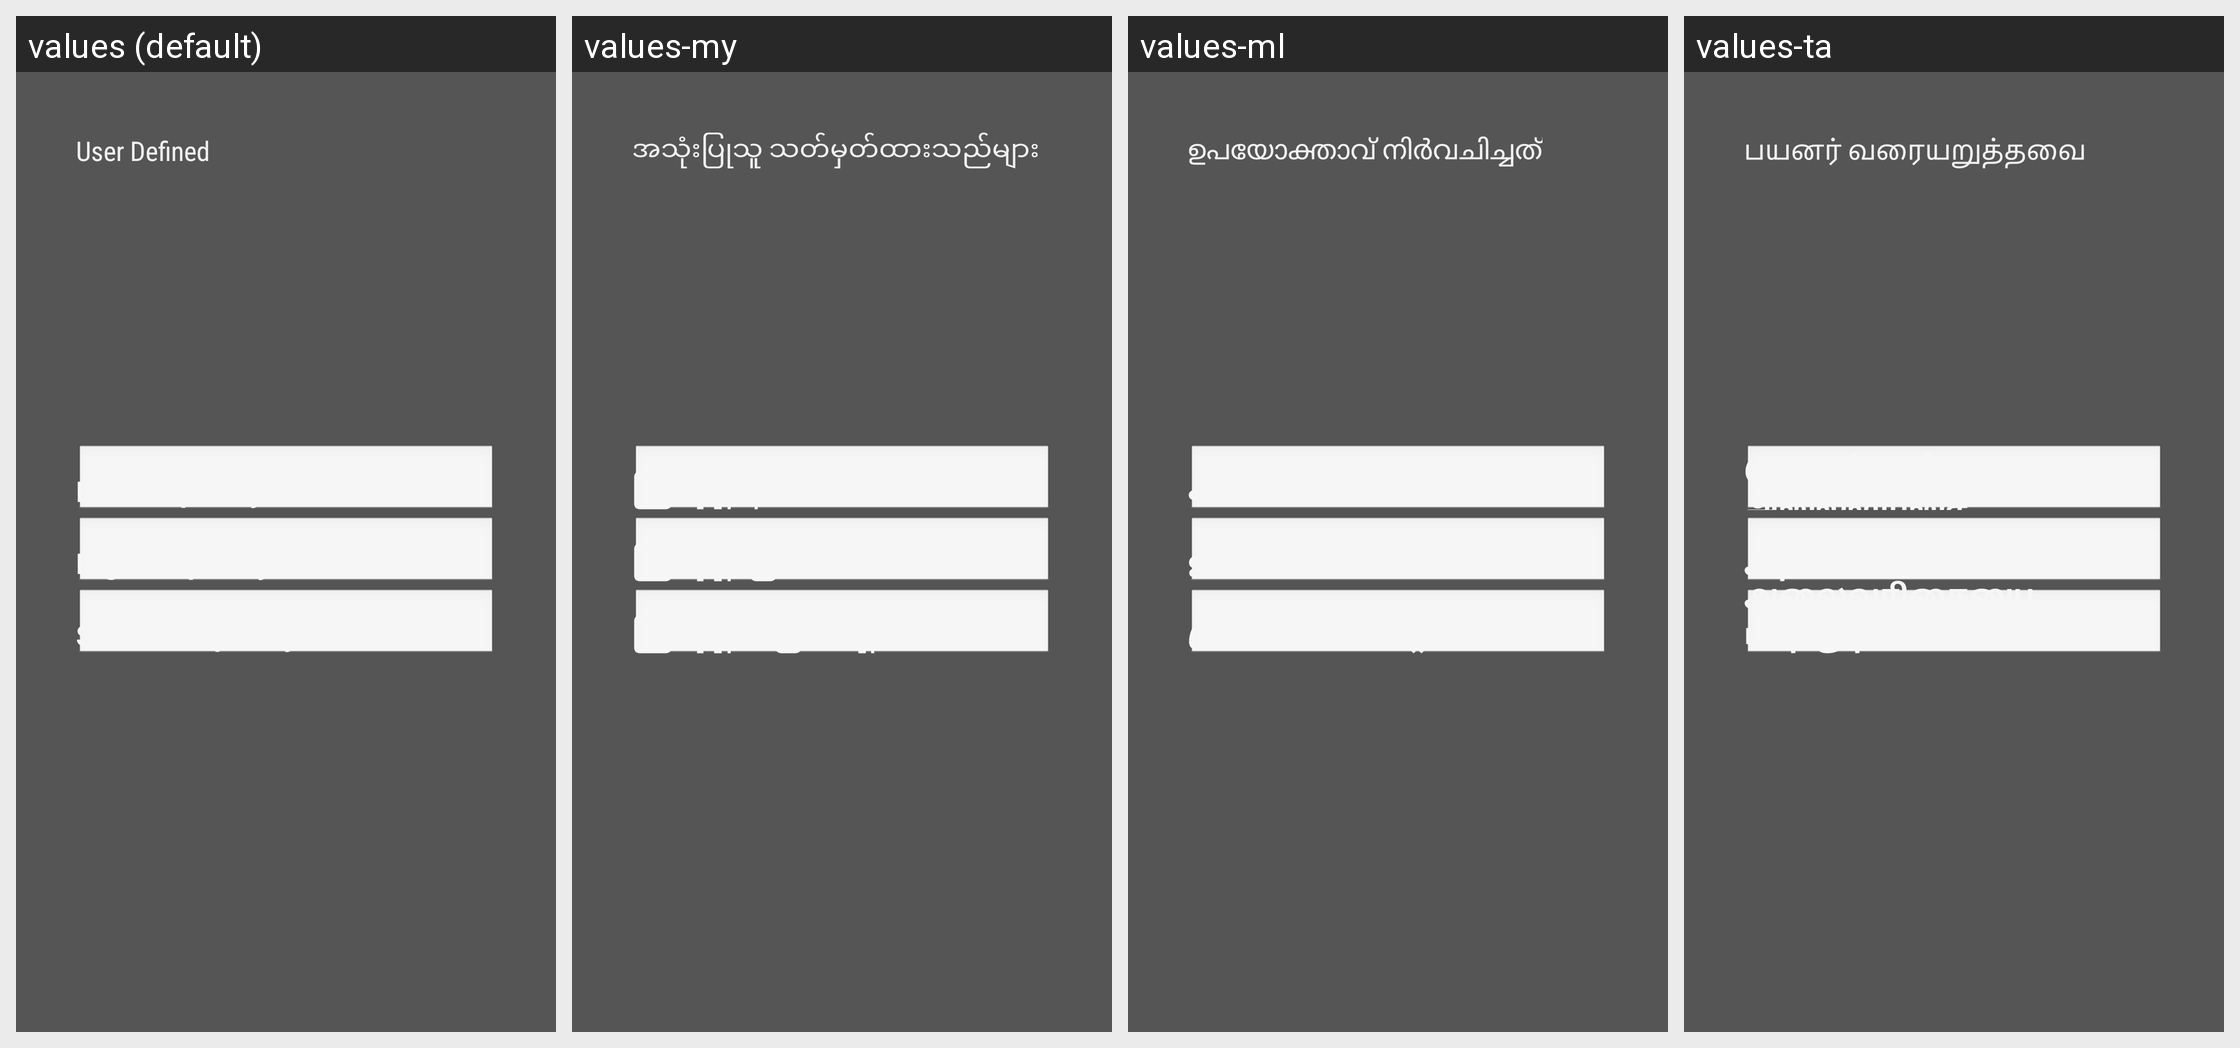

Translations of the strings shown on this Android screen, per locale in the grid:
Android screen res/layout/lnb_edittext_activity.xml rendered under 4 locales, left to right: values (default), values-my, values-ml, values-ta. Device: Nexus 5 (rendered at 1080×1920; each locale shown at half size, 540×960, under a caption strip naming it); theme android:Theme.Translucent.NoTitleBar.Fullscreen.
Other locales in the repository, not shown: values-af, values-am, values-ar, values-as, values-az, values-be, values-bg, values-bn, values-bs, values-ca, values-cs, values-da, values-de, values-el, values-en-rCA, values-en-rGB, values-en-rIN, values-en-rXC, values-es, values-es-rUS, values-et, values-eu, values-fa, values-fi, values-fr, values-fr-rCA, values-gl, values-gu, values-he, values-hi, values-hr, values-hu, values-hy, values-in, values-is, values-it, values-iw, values-ja, values-ka, values-kk, values-km, values-kn, values-ko, values-ky, values-lo, values-lt, values-lv, values-mi, values-mk, values-mn, values-mr, values-ms, values-nb, values-ne, values-nl, values-or, values-pa, values-pl, values-pt, values-pt-rPT, values-ro, values-ru, values-si, values-sk, values-sl, values-sq, values-sr, values-sv, values-sw, values-te, values-th, values-tl, values-tr, values-uk, values-ur, values-uz, values-vi, values-zh-rCN, values-zh-rHK, values-zh-rTW, values-zu.
Strings drawn on this screen, with the default value and each locale's value (text and hints the layout hard-codes, and strings that could not be matched under every locale, appear in the picture but are not listed):

dvbs_band_freq_user_define
  values: User Defined
  values-my: အသုံးပြုသူ သတ်မှတ်ထားသည်များ
  values-ml: ഉപയോക്താവ് നിർവചിച്ചത്
  values-ta: பயனர் வரையறுத்தவை

dvbs_satellite_detail_low_freq
  values: Low frequency
  values-my: ကြိမ်နှုန်းနိမ့်
  values-ml: കുറഞ്ഞ ഫ്രീക്വൻസി
  values-ta: குறைந்தபட்ச அலைவரிசை

dvbs_satellite_detail_high_freq
  values: High frequency
  values-my: ကြိမ်နှုန်းမြင့်
  values-ml: ഉയർന്ന ഫ്രീക്വൻസി
  values-ta: அதிகபட்ச அலைவரிசை

dvbs_satellite_detail_switch_freq
  values: Switch frequency
  values-my: ကြိမ်နှုန်း ပြောင်းရန်
  values-ml: ഫ്രീക്വൻസി മാറ്റുക
  values-ta: அலைவரிசையை மாற்றுதல்
